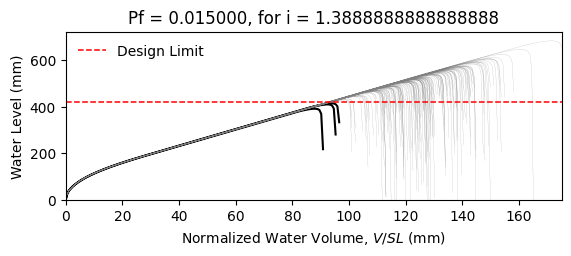

The table this chart was drawn from, first rows:
W14X22, L = 360.0 in, slope = 0.020833333333333332 in/in, dead load = 6.944444444444444e-05 kip/in…
zwlim AISC Appendix 2, zwlim DAMP, zwlim Proposed for ASCE 7, zwlim Neglect Ponding, dhnom Denver, dhnom New York, dhnom New Orleans, dh Denver, dh New York, dh New Orleans, dmax
15.16, 15.45, 13.32, 15.16, 8.607, 8.607, 8.607, 9.65, 9.65, 9.65, 22.05, Safe, 
15.16, 15.45, 13.32, 15.16, 8.607, 8.607, 8.607, 9.65, 9.65, 9.65, 19.26, Safe, 
15.16, 15.45, 13.32, 15.16, 8.607, 8.607, 8.607, 9.65, 9.65, 9.65, 18.53, Safe, 
15.16, 15.45, 13.32, 15.16, 8.607, 8.607, 8.607, 9.65, 9.65, 9.65, 21.77, Safe, 
15.16, 15.45, 13.32, 15.16, 8.607, 8.607, 8.607, 9.65, 9.65, 9.65, 18.28, Safe, 
15.16, 15.45, 13.32, 15.16, 8.607, 8.607, 8.607, 9.65, 9.65, 9.65, 26.93, Safe, 
15.16, 15.45, 13.32, 15.16, 8.607, 8.607, 8.607, 9.65, 9.65, 9.65, 20.34, Safe, 
15.16, 15.45, 13.32, 15.16, 8.607, 8.607, 8.607, 9.65, 9.65, 9.65, 18.45, Safe, 
15.16, 15.45, 13.32, 15.16, 8.607, 8.607, 8.607, 9.65, 9.65, 9.65, 21.27, Safe, 
15.16, 15.45, 13.32, 15.16, 8.607, 8.607, 8.607, 9.65, 9.65, 9.65, 19.99, Safe, 
15.16, 15.45, 13.32, 15.16, 8.607, 8.607, 8.607, 9.65, 9.65, 9.65, 17.63, Safe, 
15.16, 15.45, 13.32, 15.16, 8.607, 8.607, 8.607, 9.65, 9.65, 9.65, 17.02, Safe, 
15.16, 15.45, 13.32, 15.16, 8.607, 8.607, 8.607, 9.65, 9.65, 9.65, 21.46, Safe, 
15.16, 15.45, 13.32, 15.16, 8.607, 8.607, 8.607, 9.65, 9.65, 9.65, 18.86, Safe, 
15.16, 15.45, 13.32, 15.16, 8.607, 8.607, 8.607, 9.65, 9.65, 9.65, 21.86, Safe, 
15.16, 15.45, 13.32, 15.16, 8.607, 8.607, 8.607, 9.65, 9.65, 9.65, 19.86, Safe, 
15.16, 15.45, 13.32, 15.16, 8.607, 8.607, 8.607, 9.65, 9.65, 9.65, 20.52, Safe, 
15.16, 15.45, 13.32, 15.16, 8.607, 8.607, 8.607, 9.65, 9.65, 9.65, 22.45, Safe, 
15.16, 15.45, 13.32, 15.16, 8.607, 8.607, 8.607, 9.65, 9.65, 9.65, 18.39, Safe, 
15.16, 15.45, 13.32, 15.16, 8.607, 8.607, 8.607, 9.65, 9.65, 9.65, 19.33, Safe, 
15.16, 15.45, 13.32, 15.16, 8.607, 8.607, 8.607, 9.65, 9.65, 9.65, 18.3, Safe, 
15.16, 15.45, 13.32, 15.16, 8.607, 8.607, 8.607, 9.65, 9.65, 9.65, 21.69, Safe, 
15.16, 15.45, 13.32, 15.16, 8.607, 8.607, 8.607, 9.65, 9.65, 9.65, 22.57, Safe, 
15.16, 15.45, 13.32, 15.16, 8.607, 8.607, 8.607, 9.65, 9.65, 9.65, 20.09, Safe, 
15.16, 15.45, 13.32, 15.16, 8.607, 8.607, 8.607, 9.65, 9.65, 9.65, 19.21, Safe, 
15.16, 15.45, 13.32, 15.16, 8.607, 8.607, 8.607, 9.65, 9.65, 9.65, 16.95, Safe, 
15.16, 15.45, 13.32, 15.16, 8.607, 8.607, 8.607, 9.65, 9.65, 9.65, 21.16, Safe, 
15.16, 15.45, 13.32, 15.16, 8.607, 8.607, 8.607, 9.65, 9.65, 9.65, 20.85, Safe, 
15.16, 15.45, 13.32, 15.16, 8.607, 8.607, 8.607, 9.65, 9.65, 9.65, 18.47, Safe, 
15.16, 15.45, 13.32, 15.16, 8.607, 8.607, 8.607, 9.65, 9.65, 9.65, 23.29, Safe, 
15.16, 15.45, 13.32, 15.16, 8.607, 8.607, 8.607, 9.65, 9.65, 9.65, 20.47, Safe, 
15.16, 15.45, 13.32, 15.16, 8.607, 8.607, 8.607, 9.65, 9.65, 9.65, 21.19, Safe, 
15.16, 15.45, 13.32, 15.16, 8.607, 8.607, 8.607, 9.65, 9.65, 9.65, 19.03, Safe, 
15.16, 15.45, 13.32, 15.16, 8.607, 8.607, 8.607, 9.65, 9.65, 9.65, 22.61, Safe, 
15.16, 15.45, 13.32, 15.16, 8.607, 8.607, 8.607, 9.65, 9.65, 9.65, 21.51, Safe, 
15.16, 15.45, 13.32, 15.16, 8.607, 8.607, 8.607, 9.65, 9.65, 9.65, 18.4, Safe, 
15.16, 15.45, 13.32, 15.16, 8.607, 8.607, 8.607, 9.65, 9.65, 9.65, 20.82, Safe, 
15.16, 15.45, 13.32, 15.16, 8.607, 8.607, 8.607, 9.65, 9.65, 9.65, 21.17, Safe, 
15.16, 15.45, 13.32, 15.16, 8.607, 8.607, 8.607, 9.65, 9.65, 9.65, 22.06, Safe, 
15.16, 15.45, 13.32, 15.16, 8.607, 8.607, 8.607, 9.65, 9.65, 9.65, 17.82, Safe, 
15.16, 15.45, 13.32, 15.16, 8.607, 8.607, 8.607, 9.65, 9.65, 9.65, 22.52, Safe, 
15.16, 15.45, 13.32, 15.16, 8.607, 8.607, 8.607, 9.65, 9.65, 9.65, 19.04, Safe, 
15.16, 15.45, 13.32, 15.16, 8.607, 8.607, 8.607, 9.65, 9.65, 9.65, 19.99, Safe, 
15.16, 15.45, 13.32, 15.16, 8.607, 8.607, 8.607, 9.65, 9.65, 9.65, 19.51, Safe, 
15.16, 15.45, 13.32, 15.16, 8.607, 8.607, 8.607, 9.65, 9.65, 9.65, 22.27, Safe, 
15.16, 15.45, 13.32, 15.16, 8.607, 8.607, 8.607, 9.65, 9.65, 9.65, 17.42, Safe, 
15.16, 15.45, 13.32, 15.16, 8.607, 8.607, 8.607, 9.65, 9.65, 9.65, 20.33, Safe, 
15.16, 15.45, 13.32, 15.16, 8.607, 8.607, 8.607, 9.65, 9.65, 9.65, 19.03, Safe, 
15.16, 15.45, 13.32, 15.16, 8.607, 8.607, 8.607, 9.65, 9.65, 9.65, 20.39, Safe, 
15.16, 15.45, 13.32, 15.16, 8.607, 8.607, 8.607, 9.65, 9.65, 9.65, 18.59, Safe, 
15.16, 15.45, 13.32, 15.16, 8.607, 8.607, 8.607, 9.65, 9.65, 9.65, 21.72, Safe, 
15.16, 15.45, 13.32, 15.16, 8.607, 8.607, 8.607, 9.65, 9.65, 9.65, 16.34, Fail, 
15.16, 15.45, 13.32, 15.16, 8.607, 8.607, 8.607, 9.65, 9.65, 9.65, 20.44, Safe, 
15.16, 15.45, 13.32, 15.16, 8.607, 8.607, 8.607, 9.65, 9.65, 9.65, 19.01, Safe, 
15.16, 15.45, 13.32, 15.16, 8.607, 8.607, 8.607, 9.65, 9.65, 9.65, 23.17, Safe, 
15.16, 15.45, 13.32, 15.16, 8.607, 8.607, 8.607, 9.65, 9.65, 9.65, 18.91, Safe, 
15.16, 15.45, 13.32, 15.16, 8.607, 8.607, 8.607, 9.65, 9.65, 9.65, 20, Safe, 
15.16, 15.45, 13.32, 15.16, 8.607, 8.607, 8.607, 9.65, 9.65, 9.65, 18.88, Safe, 
15.16, 15.45, 13.32, 15.16, 8.607, 8.607, 8.607, 9.65, 9.65, 9.65, 17.1, Safe, 
... 142 more rows
